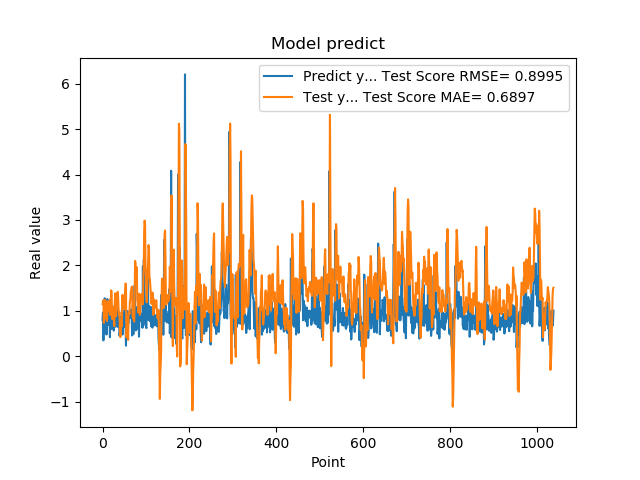

The file beside this chart, header and first rows:
7.976629734039306641e-01, 1.147468735868775846e+00
9.608020186424257592e-01, 1.146631211898448965e+00
3.470349907875061035e-01, 1.232302537290666633e+00
9.546210169792177513e-01, 7.340468368266636068e-01
5.251880288124084473e-01, 9.473186436876157579e-01
1.275226235389709695e+00, 8.224148111721599763e-01
8.723750114440917969e-01, 1.238758547309866787e+00
7.321749925613403320e-01, 1.090081684811049501e+00
7.640249729156494141e-01, 1.197763788447322453e+00
4.752210080623626154e-01, 1.004886371434831727e+00
7.414129972457885742e-01, 7.738966425477105116e-01
1.258002042770385520e+00, 8.830349625338020925e-01
7.274609804153442383e-01, 1.209786939295878216e+00
7.892770171165466309e-01, 1.097769357763697995e+00
6.914690136909484863e-01, 9.929165702757690726e-01
7.093830108642578125e-01, 9.982954157083148150e-01
1.014547944068908691e+00, 1.068243119818452991e+00
4.182830154895783026e-01, 1.245162966777825897e+00
1.002280950546264648e+00, 9.104280045513012398e-01
1.143296003341674805e+00, 1.175884466279194518e+00
6.746559739112854004e-01, 1.449544336835622005e+00
6.009536385536193848e-01, 1.335684484595325738e+00
6.538079977035522461e-01, 8.205058910370585101e-01
7.814120054244995117e-01, 9.552351423121151486e-01
8.469259738922119141e-01, 9.759784716066038923e-01
6.482390165328979492e-01, 1.081464599991757813e+00
5.623700022697448730e-01, 8.301325213200653197e-01
1.099647998809814453e+00, 6.604457897841536917e-01
9.541710019111632191e-01, 1.084803310844384638e+00
6.694499850273132324e-01, 1.384309325421375636e+00
6.464660167694091797e-01, 1.025327092967884379e+00
8.223180174827575684e-01, 8.783921081927353880e-01
8.300920128822326660e-01, 1.110128611246945951e+00
1.067314028739929199e+00, 1.258071687403786276e+00
6.827279925346374512e-01, 1.384834104232340657e+00
6.464239954948425293e-01, 1.416545378616470119e+00
6.881093978881835938e-01, 1.269253879394928397e+00
6.500350236892700195e-01, 1.016498309602521966e+00
8.693690299987792969e-01, 9.050227165706544730e-01
4.518609941005706787e-01, 9.641899886118603380e-01
4.952389895915984552e-01, 5.691102873544273688e-01
6.850870251655578613e-01, 4.192563396137526377e-01
8.653740286827087402e-01, 5.054620308813918550e-01
7.400469779968261719e-01, 7.813993287498652851e-01
8.204330205917358398e-01, 6.527122036804267058e-01
1.108605027198791504e+00, 9.302483828051691939e-01
4.751499891281127930e-01, 1.350504655450686320e+00
9.457899928092955433e-01, 1.087357475368695203e+00
7.877500057220458984e-01, 1.186439034577107643e+00
9.367713332176208496e-01, 1.157066273471253348e+00
6.470239758491516113e-01, 1.323835127972912140e+00
1.029777050018310325e+00, 1.029515382369145859e+00
9.328820109367371716e-01, 1.456839535070054925e+00
7.528370022773742676e-01, 1.601090425700876008e+00
2.307340055704117099e-01, 1.573462720643986845e+00
8.772729635238647461e-01, 4.166495467821297316e-01
7.876309752464294434e-01, 5.683615522605803827e-01
3.992269933223724365e-01, 8.566259343470612464e-01
9.923512339591979980e-01, 4.386977422935152693e-01
7.200859785079956055e-01, 3.570618193949297581e-01
7.269890308380126953e-01, 9.458155353316047842e-01
... 979 more rows
